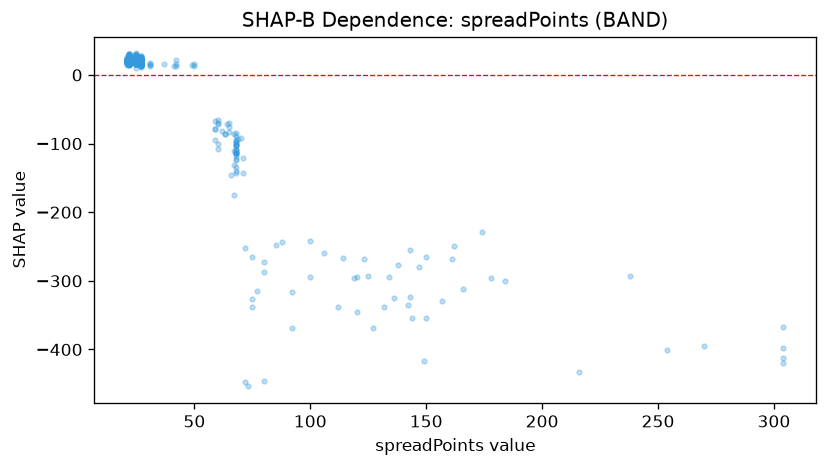

Data behind this chart, as committed beside it:
feature_value, shap_value
25.0, 26.67
25.0, 27.7
25.0, 24.02
25.0, 23.92
25.0, 21.28
25.0, 22.53
63.0, -86.74
25.0, 17.73
25.0, 23.55
25.0, 22.71
25.0, 18.36
25.0, 20.21
25.0, 18.29
25.0, 23.76
25.0, 21.41
25.0, 20.3
25.0, 24.77
25.0, 20.58
25.0, 25.63
25.0, 29.08
25.0, 18.07
25.0, 20.87
25.0, 20.33
64.0, -71.91
25.0, 23.05
25.0, 17.77
25.0, 17.7
25.0, 20.75
25.0, 17.62
25.0, 16.63
25.0, 18.66
25.0, 19.46
25.0, 29.03
25.0, 19.6
25.0, 18.66
25.0, 18.77
25.0, 19.04
65.0, -82.44
25.0, 19.61
49.0, 14.93
85.0, -247.6
25.0, 24.73
25.0, 19.54
25.0, 19.11
25.0, 23.64
25.0, 22.47
25.0, 19.67
25.0, 17.41
25.0, 23.16
25.0, 20.79
25.0, 19.68
25.0, 17.23
25.0, 17.82
25.0, 18.83
25.0, 17.39
25.0, 18.48
25.0, 27.29
25.0, 20.48
25.0, 18.32
25.0, 24.06
... 1,021 more rows
